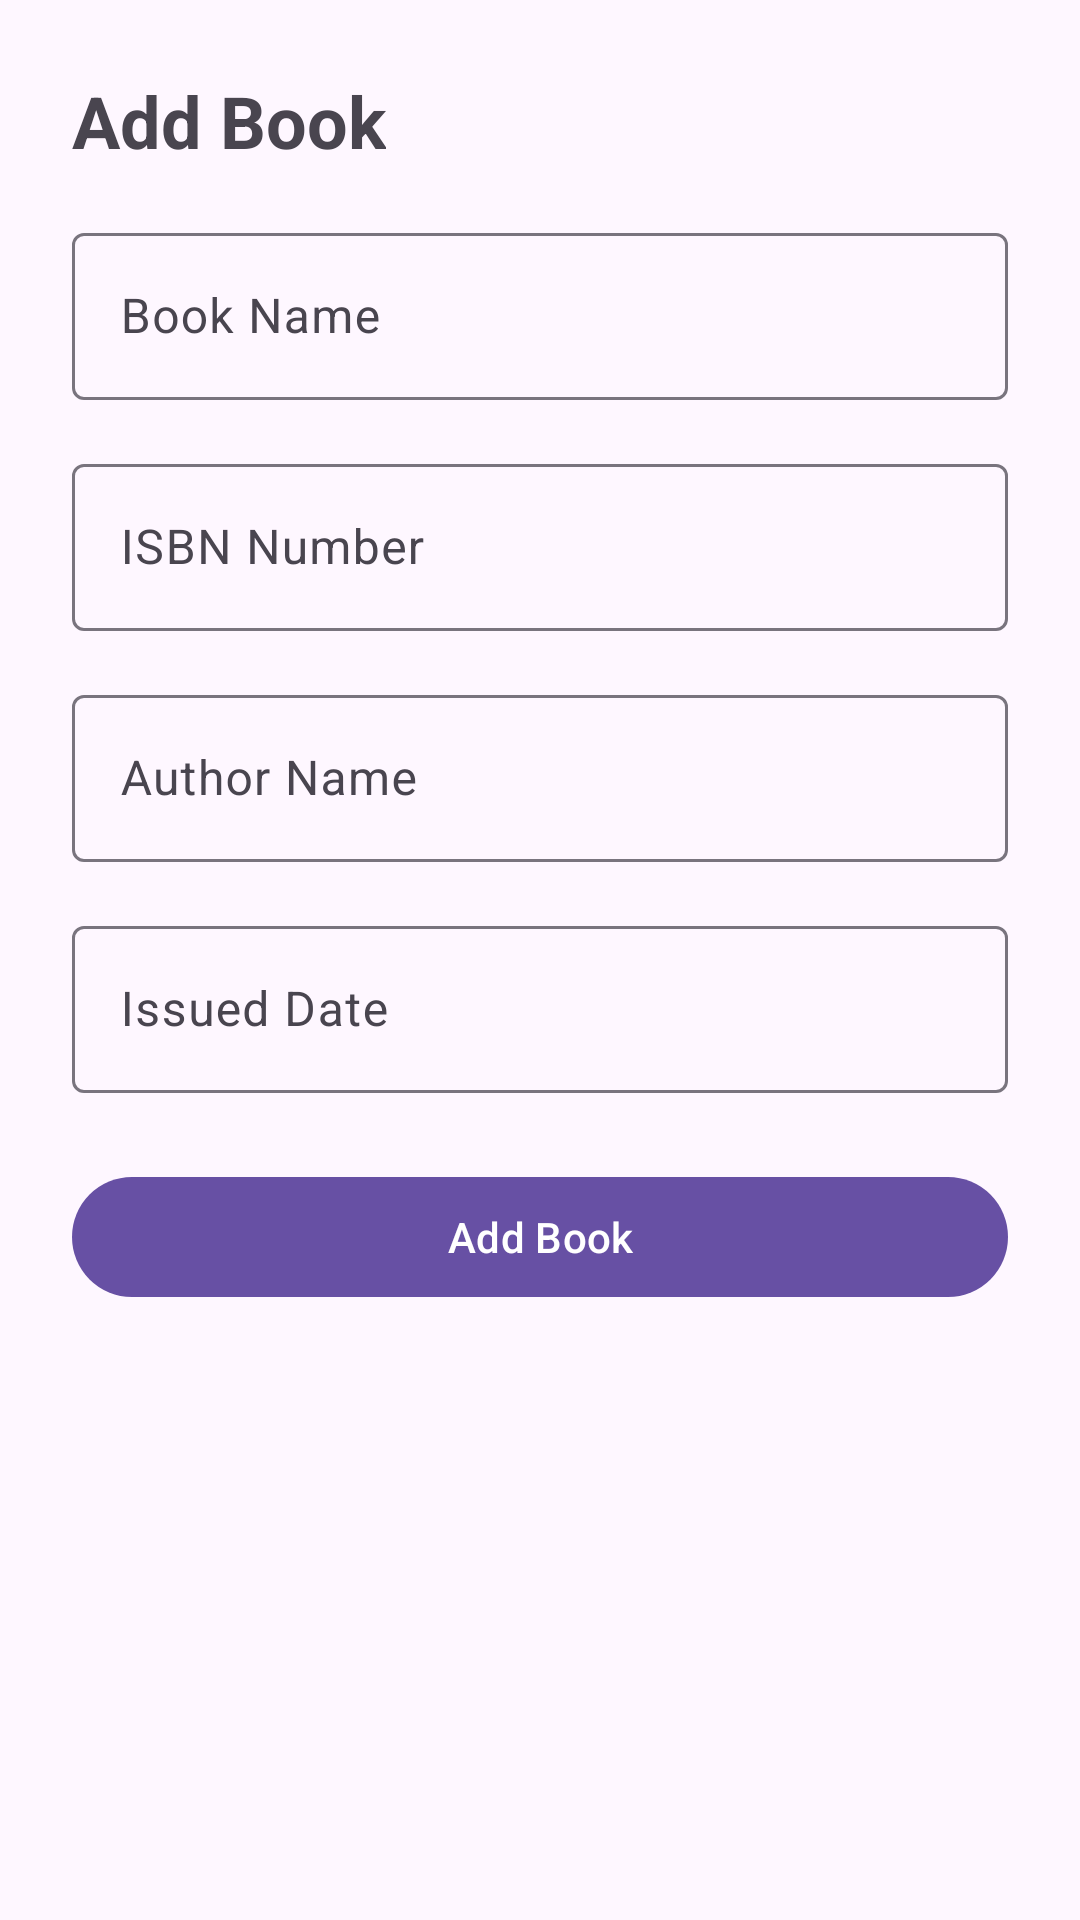

Write the Android layout XML for this screen, with the resource values it uses.
<!-- AndroidManifest.xml: application theme Theme.LibraryManagementApp -->
<!-- res/layout/activity_add_book.xml -->
<ScrollView xmlns:android="http://schemas.android.com/apk/res/android"
    android:layout_width="match_parent"
    android:layout_height="match_parent">

    <LinearLayout
        android:orientation="vertical"
        android:padding="24dp"
        android:layout_width="match_parent"
        android:layout_height="wrap_content">

        <TextView
            android:text="Add Book"
            android:textSize="24sp"
            android:textStyle="bold"
            android:layout_width="wrap_content"
            android:layout_height="wrap_content"/>

        <com.google.android.material.textfield.TextInputLayout
            android:hint="Book Name"
            android:layout_marginTop="16dp"
            android:layout_width="match_parent"
            android:layout_height="wrap_content">

            <com.google.android.material.textfield.TextInputEditText
                android:layout_width="match_parent"
                android:layout_height="wrap_content"/>

        </com.google.android.material.textfield.TextInputLayout>

        <com.google.android.material.textfield.TextInputLayout
            android:hint="ISBN Number"
            android:layout_marginTop="16dp"
            android:layout_width="match_parent"
            android:layout_height="wrap_content">

            <com.google.android.material.textfield.TextInputEditText
                android:layout_width="match_parent"
                android:layout_height="wrap_content"/>

        </com.google.android.material.textfield.TextInputLayout>

        <com.google.android.material.textfield.TextInputLayout
            android:hint="Author Name"
            android:layout_marginTop="16dp"
            android:layout_width="match_parent"
            android:layout_height="wrap_content">

            <com.google.android.material.textfield.TextInputEditText
                android:layout_width="match_parent"
                android:layout_height="wrap_content"/>

        </com.google.android.material.textfield.TextInputLayout>

        <com.google.android.material.textfield.TextInputLayout
            android:hint="Issued Date"
            android:layout_marginTop="16dp"
            android:layout_width="match_parent"
            android:layout_height="wrap_content">

            <com.google.android.material.textfield.TextInputEditText
                android:layout_width="match_parent"
                android:layout_height="wrap_content"/>

        </com.google.android.material.textfield.TextInputLayout>

        <com.google.android.material.button.MaterialButton
            android:text="Add Book"
            android:layout_marginTop="24dp"
            android:layout_width="match_parent"
            android:layout_height="wrap_content"/>

    </LinearLayout>

</ScrollView>
<!-- resources referenced by this layout -->
<resources>
  <style name="Theme.LibraryManagementApp" parent="Base.Theme.LibraryManagementApp" />
  <style name="Base.Theme.LibraryManagementApp" parent="Theme.Material3.DayNight.NoActionBar">
          
          
      </style>
</resources>
